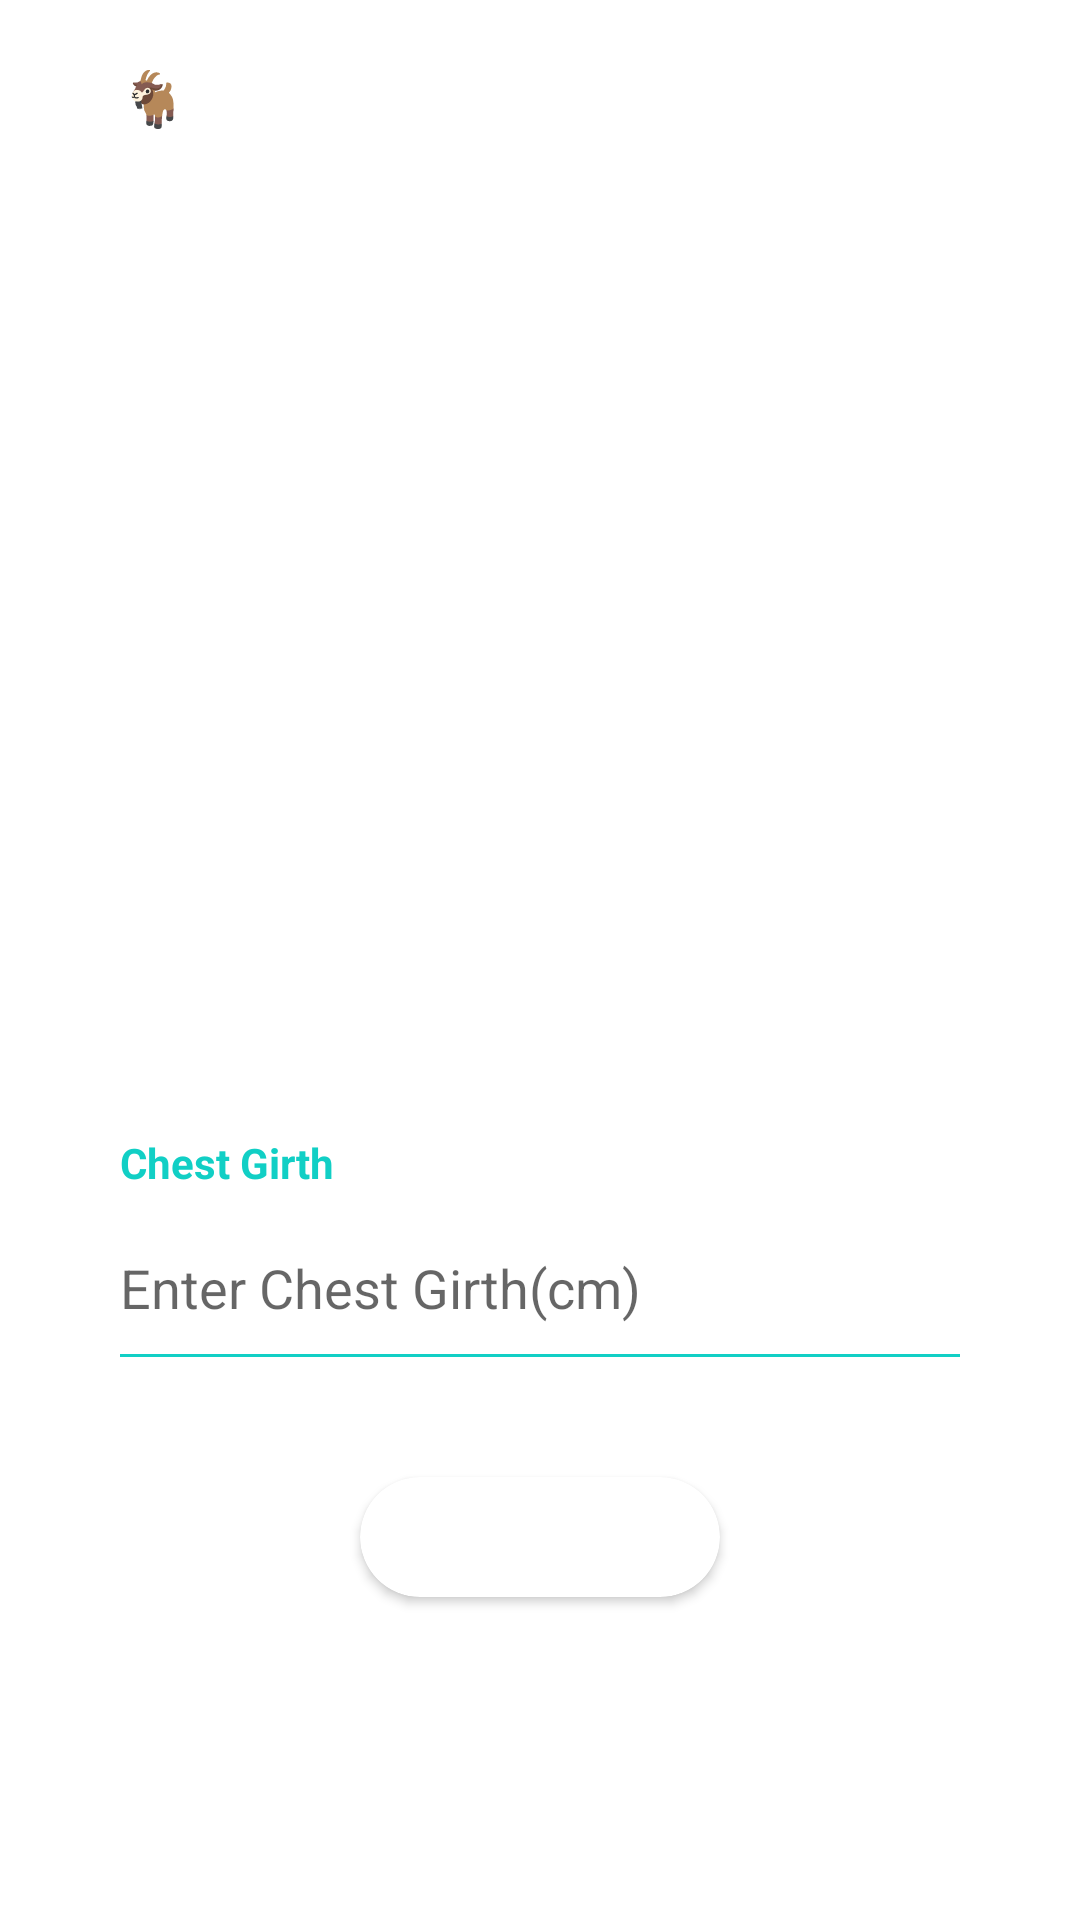

Here is an Android app screen rendered from its layout file. Give the layout XML and the strings, colors and styles it references.
<!-- AndroidManifest.xml: application theme Theme.GoatMeasure -->
<!-- res/layout/activity_female.xml -->
<?xml version="1.0" encoding="utf-8"?>
<RelativeLayout xmlns:android="http://schemas.android.com/apk/res/android"
    xmlns:app="http://schemas.android.com/apk/res-auto"
    xmlns:tools="http://schemas.android.com/tools"
    android:layout_width="match_parent"
    android:layout_height="match_parent"
    tools:context=".FemaleActivity">

    <View
        android:layout_width="match_parent"
        android:layout_height="match_parent"
        android:background="@drawable/bg_heart_monitor" />

    <TextView
        android:id="@+id/txtfemalelogo"
        android:layout_width="match_parent"
        android:layout_height="wrap_content"

        android:layout_alignParentStart="true"
        android:layout_alignParentEnd="true"
        android:layout_marginTop="20dp"
        android:layout_marginStart="40sp"
        android:layout_marginBottom="20dp"

        android:fontFamily="sans-serif-light"
        android:gravity="start"
        android:text="🐐 Ensikazi / Impwizi / Hadzi / Female "
        android:textColor="@color/logoColorWhite"
        android:textSize="18sp" />

    <TextView
        android:id="@+id/txtweightscoref"
        android:layout_width="match_parent"
        android:layout_height="wrap_content"
        android:layout_below="@id/txtfemalelogo"
        android:layout_alignParentStart="true"
        android:layout_alignParentTop="true"
        android:layout_alignParentEnd="true"
        android:layout_marginStart="20sp"
        android:layout_marginTop="50dp"


        android:fontFamily="sans-serif-light"
        android:gravity="start"
        android:inputType="number"
        android:text="0"
        android:textColor="@color/logoColorWhite"
        android:textSize="50dp" />

    <TextView
        android:id="@+id/txtBmiUnit"
        android:layout_width="match_parent"
        android:layout_height="wrap_content"
        android:layout_below="@+id/txtweightscoref"
        android:layout_alignParentStart="true"
        android:layout_alignParentEnd="true"
        android:layout_marginStart="40sp"
        android:layout_marginBottom="20dp"
        android:fontFamily="sans-serif-light"
        android:gravity="start"
        android:text="Weight (kg)"
        android:textColor="@color/logoColorWhite"
        android:textSize="24sp" />


    <TextView
        android:id="@+id/txtcarcweightscoref"
        android:layout_width="match_parent"
        android:layout_height="wrap_content"
        android:layout_below="@id/txtBmiUnit"

        android:layout_marginStart="20sp"
        android:layout_marginTop="50dp"


        android:fontFamily="sans-serif-light"
        android:gravity="start"
        android:inputType="number"
        android:text="0"
        android:textColor="@color/logoColorWhite"
        android:textSize="50dp" />

    <TextView
        android:id="@+id/txtCarcUnit"
        android:layout_width="match_parent"
        android:layout_height="wrap_content"
        android:layout_below="@+id/txtcarcweightscoref"
        android:layout_alignParentStart="true"
        android:layout_alignParentEnd="true"
        android:layout_marginStart="40sp"
        android:layout_marginBottom="20dp"
        android:fontFamily="sans-serif-light"
        android:gravity="start"
        android:text="Carcas Weight (kg)"
        android:textColor="@color/logoColorWhite"
        android:textSize="24sp" />



    <ScrollView
        android:layout_width="match_parent"
        android:layout_height="match_parent"
        android:layout_below="@+id/txtCarcUnit"
        android:layout_alignParentBottom="true"
        android:layout_centerHorizontal="true"
        android:layout_marginBottom="-5dp"
        android:scrollbars="none">

        <RelativeLayout
            android:layout_width="match_parent"
            android:layout_height="wrap_content"
            android:background="@drawable/round_edge_card">

            <RelativeLayout
                android:layout_width="match_parent"
                android:layout_height="wrap_content"
                android:layout_alignParentStart="true"
                android:layout_alignParentTop="true"
                android:layout_alignParentEnd="true"
                android:layout_margin="20dp"
                android:background="@drawable/round_edge_card"
                android:elevation="8dp">

                <RelativeLayout
                    android:id="@+id/inputFields"
                    android:layout_width="match_parent"
                    android:layout_height="wrap_content"


                    android:padding="20sp"
                    android:layout_alignParentStart="true"
                    android:layout_alignParentEnd="true">

                    <TextView
                        android:id="@+id/txtEmail"
                        android:layout_width="match_parent"
                        android:layout_height="wrap_content"
                        android:text="Chest Girth"
                        android:textStyle="bold"
                        android:textColor="@color/logoColorDarkCyan"
                        android:layout_alignParentStart="true"
                        android:layout_alignParentEnd="true"/>

                    <EditText
                        android:id="@+id/txtchestgirth"
                        android:layout_width="match_parent"
                        android:layout_height="wrap_content"
                        android:hint="Enter Chest Girth(cm)"
                        android:paddingTop="20sp"
                        android:paddingEnd="20sp"
                        android:inputType="textEmailAddress"
                        android:textSize="18sp"
                        android:paddingBottom="10dp"
                        android:textColor="@color/logoColorBlack"
                        android:background="@color/logoColorWhite"
                        android:layout_below="@+id/txtEmail"/>

                    <View
                        android:id="@+id/seperator"
                        android:layout_width="match_parent"
                        android:layout_height="1dp"
                        android:background="@color/logoColorDarkCyan"
                        android:backgroundTint="@color/logoColorDarkCyan"
                        android:layout_below="@+id/txtchestgirth"/>







                </RelativeLayout>

                <androidx.cardview.widget.CardView
                    android:id="@+id/calculatefemaleBtn"
                    android:layout_width="120dp"
                    android:layout_height="40dp"
                    android:layout_below="@+id/inputFields"
                    android:layout_centerHorizontal="true"
                    android:layout_marginTop="20dp"
                    android:layout_marginBottom="20dp"
                    app:cardCornerRadius="20dp">

                    <TextView
                        android:layout_width="match_parent"
                        android:layout_height="match_parent"
                        android:background="@drawable/bg_heart_monitor"
                        android:fontFamily="sans-serif-light"
                        android:gravity="center"
                        android:text="Calculate"
                        android:textColor="@color/logoColorWhite"
                        android:textSize="18sp" />

                </androidx.cardview.widget.CardView>

            </RelativeLayout>

        </RelativeLayout>

    </ScrollView>

</RelativeLayout>
<!-- resources referenced by this layout -->
<resources>
  <color name="logoColorBlack">#1C2025</color>
  <color name="logoColorDarkCyan">#11cfc5</color>
  <color name="logoColorWhite">#FFFFFF</color>
  <style name="Theme.GoatMeasure" parent="Theme.MaterialComponents.DayNight.NoActionBar">
          
          <item name="colorPrimary">@color/purple_500</item>
          <item name="colorPrimaryVariant">@color/purple_700</item>
          <item name="colorOnPrimary">@color/white</item>
          
          <item name="colorSecondary">@color/teal_200</item>
          <item name="colorSecondaryVariant">@color/teal_700</item>
          <item name="colorOnSecondary">@color/black</item>
          
          <item name="android:statusBarColor" tools:targetApi="l">?attr/colorPrimaryVariant</item>
          
      </style>
  <color name="purple_500">#404E67</color>
  <color name="purple_700">#272D36</color>
  <color name="white">#FFFFFFFF</color>
  <color name="teal_200">#333333</color>
  <color name="teal_700">#FF018786</color>
  <color name="black">#FF000000</color>
</resources>
